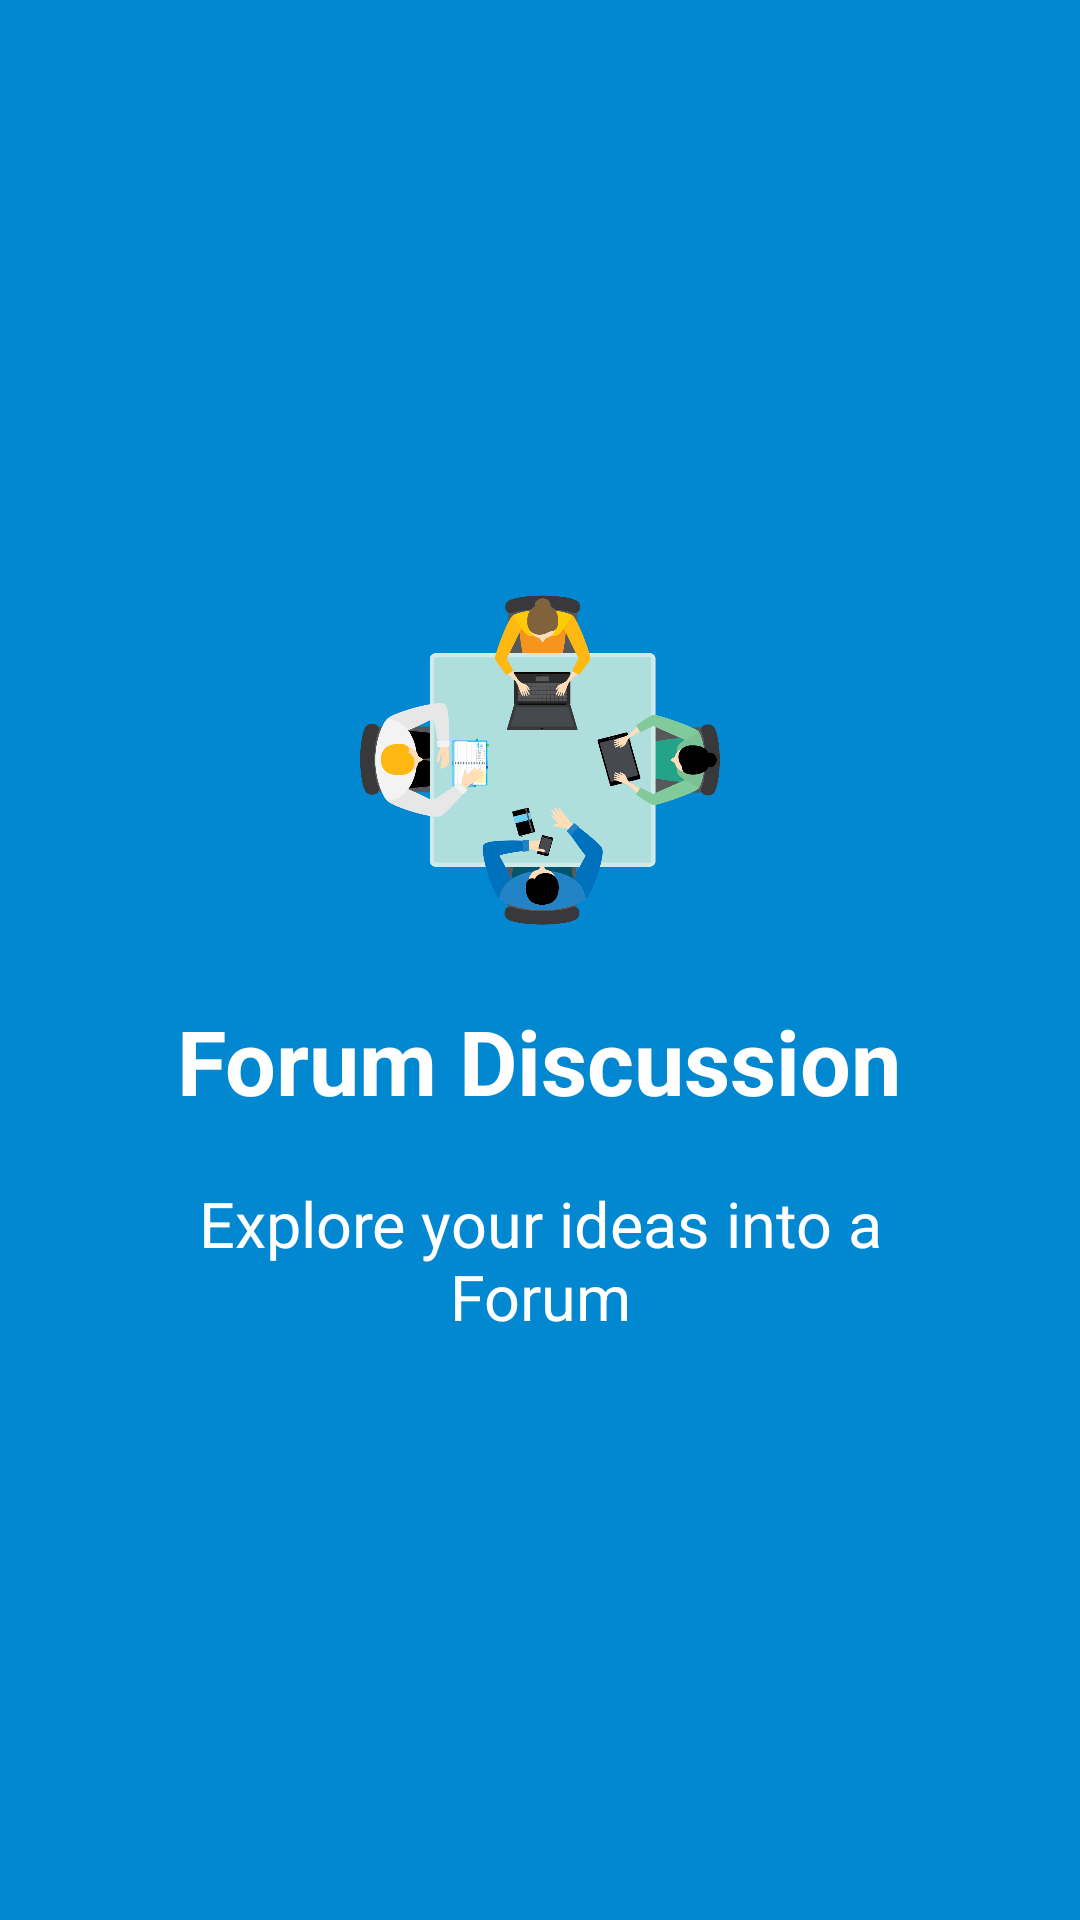

Layout XML and referenced resources for this Android screen:
<!-- AndroidManifest.xml: application theme AppTheme -->
<!-- res/layout/welcome_slide2.xml -->
<?xml version="1.0" encoding="utf-8"?>
<RelativeLayout xmlns:android="http://schemas.android.com/apk/res/android"
    android:layout_width="match_parent"
    android:layout_height="match_parent"
    android:background="#0288D1">

    <LinearLayout
        android:layout_width="wrap_content"
        android:layout_height="wrap_content"
        android:layout_centerInParent="true"
        android:gravity="center_horizontal"
        android:orientation="vertical">

        <ImageView
            android:layout_width="120dp"
            android:layout_height="120dp"
            android:src="@drawable/group_icon2" />

        <TextView
            android:layout_width="wrap_content"
            android:layout_height="wrap_content"
            android:text="Forum Discussion"
            android:textColor="@android:color/white"
            android:textSize="@dimen/slide_title"
            android:textStyle="bold"
            android:layout_marginTop="20dp"/>

        <TextView
            android:layout_width="wrap_content"
            android:layout_height="wrap_content"
            android:layout_marginTop="20dp"
            android:paddingLeft="@dimen/desc_padding"
            android:paddingRight="@dimen/desc_padding"
            android:text="Explore your ideas into a Forum"
            android:textAlignment="center"
            android:textColor="@android:color/white"
            android:textSize="21dp" />

    </LinearLayout>


</RelativeLayout>
<!-- resources referenced by this layout -->
<resources>
  <dimen name="desc_padding">40dp</dimen>
  <dimen name="slide_title">30dp</dimen>
  <!-- drawable group_icon2: png bitmap (drawable-xxhdpi, 85942 bytes) -->
  <style name="AppTheme" parent="Theme.AppCompat.Light.DarkActionBar">
          
          <item name="colorPrimary">#0277bd</item>
          <item name="colorPrimaryDark">#01579B</item>
          <item name="colorAccent">@color/colorAccent</item>
          <item name="windowActionBar">false</item>
          <item name="windowNoTitle">true</item>
      </style>
  <color name="colorAccent">#ffffff</color>
</resources>
